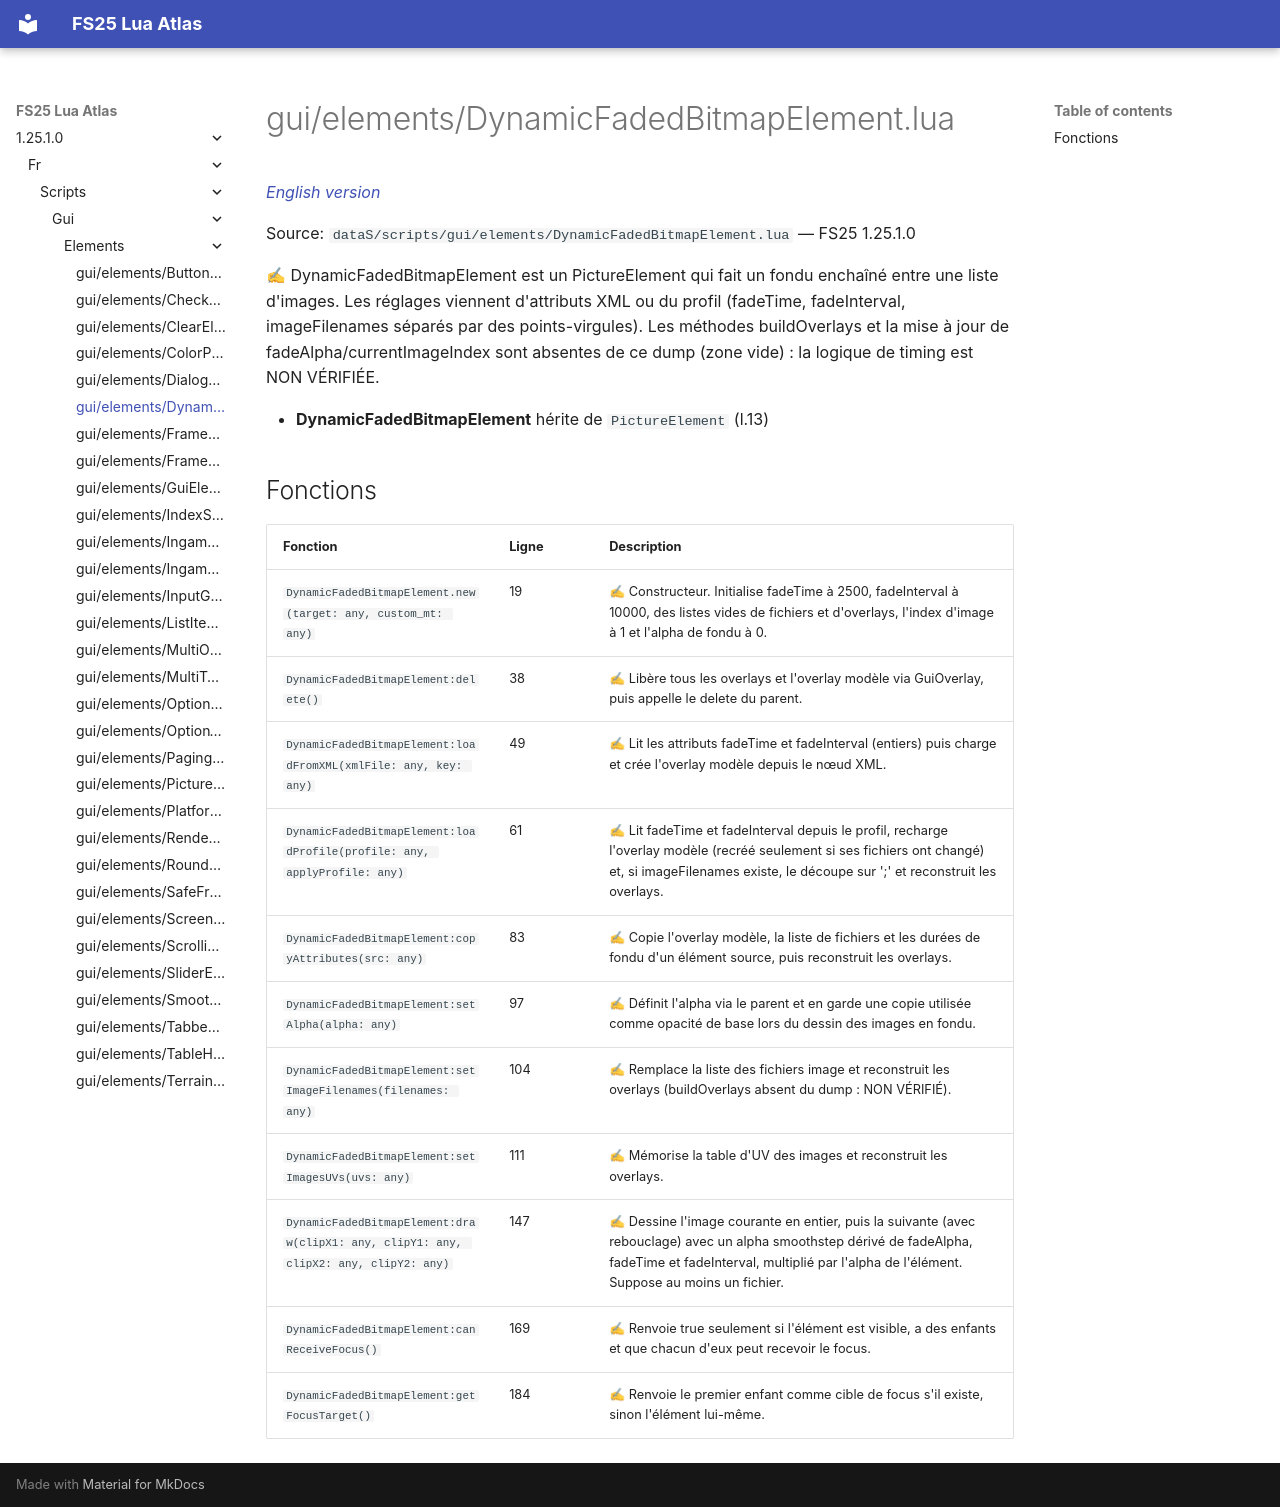

repository: Tim0219800/fs25-lua-atlas · page: 1.25.1.0/fr/scripts/gui/elements/DynamicFadedBitmapElement.html · generator: mkdocs

# gui/elements/DynamicFadedBitmapElement.lua

*[English version](../../../../scripts/gui/elements/DynamicFadedBitmapElement.md)*

Source: `dataS/scripts/gui/elements/DynamicFadedBitmapElement.lua` — FS25 1.25.1.0

✍ DynamicFadedBitmapElement est un PictureElement qui fait un fondu enchaîné entre une liste d'images. Les réglages viennent d'attributs XML ou du profil (fadeTime, fadeInterval, imageFilenames séparés par des points-virgules). Les méthodes buildOverlays et la mise à jour de fadeAlpha/currentImageIndex sont absentes de ce dump (zone vide) : la logique de timing est NON VÉRIFIÉE.

- **DynamicFadedBitmapElement** hérite de `PictureElement` (l.13)

## Fonctions

| Fonction | Ligne | Description |
|---|---|---|
| `DynamicFadedBitmapElement.new(target: any, custom_mt: any)` | 19 | ✍ Constructeur. Initialise fadeTime à 2500, fadeInterval à 10000, des listes vides de fichiers et d'overlays, l'index d'image à 1 et l'alpha de fondu à 0. |
| `DynamicFadedBitmapElement:delete()` | 38 | ✍ Libère tous les overlays et l'overlay modèle via GuiOverlay, puis appelle le delete du parent. |
| `DynamicFadedBitmapElement:loadFromXML(xmlFile: any, key: any)` | 49 | ✍ Lit les attributs fadeTime et fadeInterval (entiers) puis charge et crée l'overlay modèle depuis le nœud XML. |
| `DynamicFadedBitmapElement:loadProfile(profile: any, applyProfile: any)` | 61 | ✍ Lit fadeTime et fadeInterval depuis le profil, recharge l'overlay modèle (recréé seulement si ses fichiers ont changé) et, si imageFilenames existe, le découpe sur ';' et reconstruit les overlays. |
| `DynamicFadedBitmapElement:copyAttributes(src: any)` | 83 | ✍ Copie l'overlay modèle, la liste de fichiers et les durées de fondu d'un élément source, puis reconstruit les overlays. |
| `DynamicFadedBitmapElement:setAlpha(alpha: any)` | 97 | ✍ Définit l'alpha via le parent et en garde une copie utilisée comme opacité de base lors du dessin des images en fondu. |
| `DynamicFadedBitmapElement:setImageFilenames(filenames: any)` | 104 | ✍ Remplace la liste des fichiers image et reconstruit les overlays (buildOverlays absent du dump : NON VÉRIFIÉ). |
| `DynamicFadedBitmapElement:setImagesUVs(uvs: any)` | 111 | ✍ Mémorise la table d'UV des images et reconstruit les overlays. |
| `DynamicFadedBitmapElement:draw(clipX1: any, clipY1: any, clipX2: any, clipY2: any)` | 147 | ✍ Dessine l'image courante en entier, puis la suivante (avec rebouclage) avec un alpha smoothstep dérivé de fadeAlpha, fadeTime et fadeInterval, multiplié par l'alpha de l'élément. Suppose au moins un fichier. |
| `DynamicFadedBitmapElement:canReceiveFocus()` | 169 | ✍ Renvoie true seulement si l'élément est visible, a des enfants et que chacun d'eux peut recevoir le focus. |
| `DynamicFadedBitmapElement:getFocusTarget()` | 184 | ✍ Renvoie le premier enfant comme cible de focus s'il existe, sinon l'élément lui-même. |
